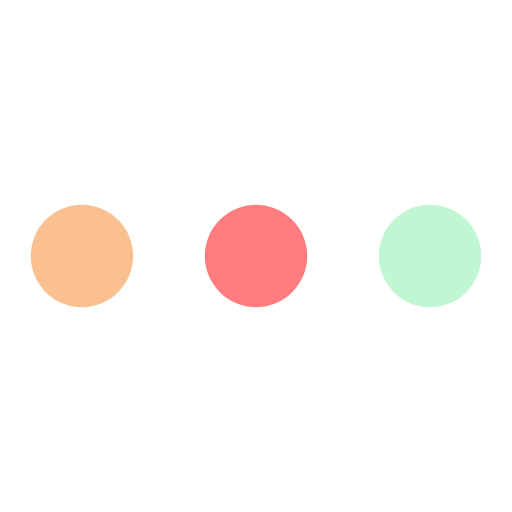
t = 0.00 s
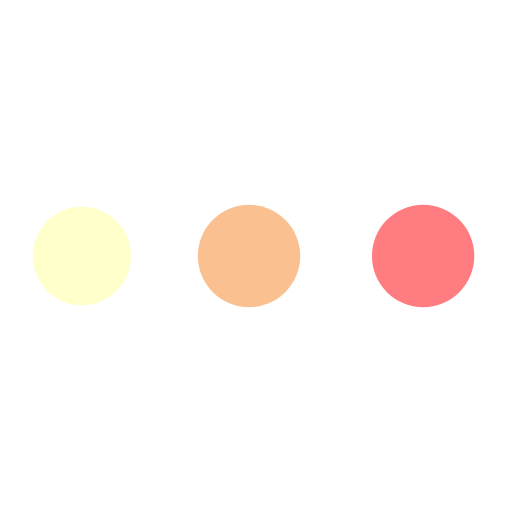
t = 0.54 s
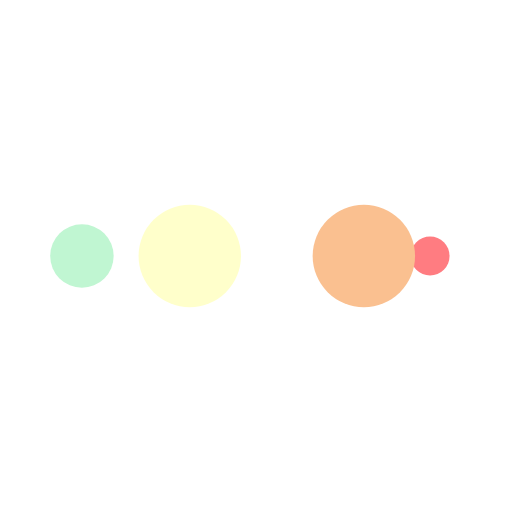
t = 0.91 s
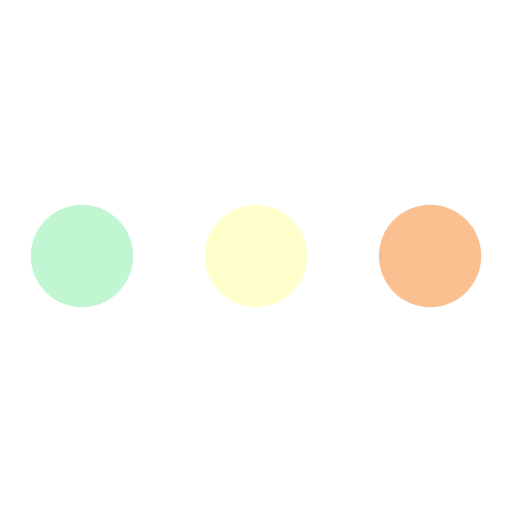
t = 1.45 s
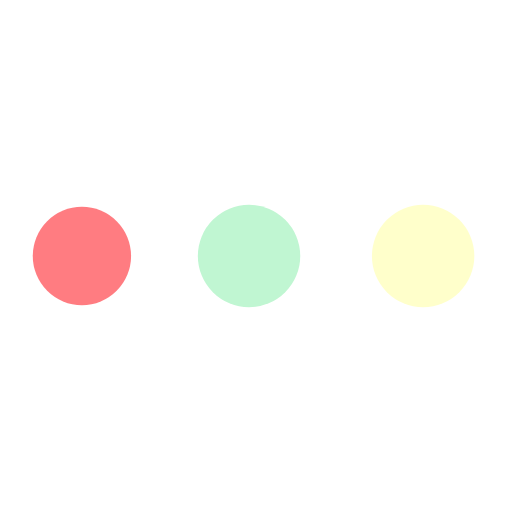
t = 1.99 s
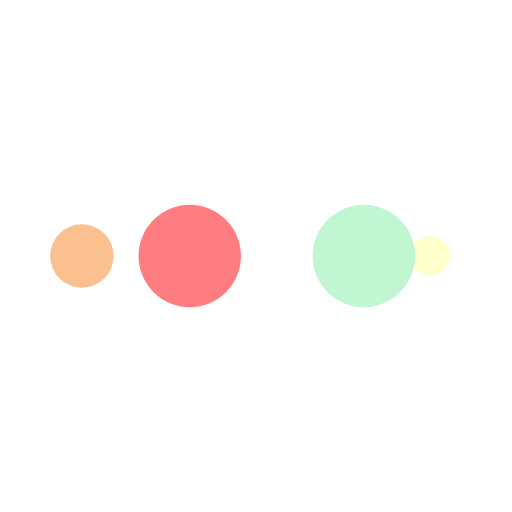
t = 2.36 s

The animated SVG that drew these frames (rendered in a browser with its animation timeline set to each time). Animation: 10 SMIL elements (animate=10); one cycle of 2.90 s, repeats indefinitely.

<svg width="100%" height="100%" xmlns="http://www.w3.org/2000/svg" viewBox="0 0 100 100" preserveAspectRatio="xMidYMid" class="lds-ellipsis"><!--circle(cx="16",cy="50",r="10")--><circle cx="84" cy="50" r="0" fill="#c0f6d2"><animate attributeName="r" values="10;0;0;0;0" keyTimes="0;0.25;0.5;0.75;1" keySplines="0 0.5 0.5 1;0 0.5 0.5 1;0 0.5 0.5 1;0 0.5 0.5 1" calcMode="spline" dur="2.9s" repeatCount="indefinite" begin="0s"></animate><animate attributeName="cx" values="84;84;84;84;84" keyTimes="0;0.25;0.5;0.75;1" keySplines="0 0.5 0.5 1;0 0.5 0.5 1;0 0.5 0.5 1;0 0.5 0.5 1" calcMode="spline" dur="2.9s" repeatCount="indefinite" begin="0s"></animate></circle><circle cx="16" cy="50" r="6.2192" fill="#ff7c81"><animate attributeName="r" values="0;10;10;10;0" keyTimes="0;0.25;0.5;0.75;1" keySplines="0 0.5 0.5 1;0 0.5 0.5 1;0 0.5 0.5 1;0 0.5 0.5 1" calcMode="spline" dur="2.9s" repeatCount="indefinite" begin="-1.45s"></animate><animate attributeName="cx" values="16;16;50;84;84" keyTimes="0;0.25;0.5;0.75;1" keySplines="0 0.5 0.5 1;0 0.5 0.5 1;0 0.5 0.5 1;0 0.5 0.5 1" calcMode="spline" dur="2.9s" repeatCount="indefinite" begin="-1.45s"></animate></circle><circle cx="84" cy="50" r="3.7808" fill="#fac090"><animate attributeName="r" values="0;10;10;10;0" keyTimes="0;0.25;0.5;0.75;1" keySplines="0 0.5 0.5 1;0 0.5 0.5 1;0 0.5 0.5 1;0 0.5 0.5 1" calcMode="spline" dur="2.9s" repeatCount="indefinite" begin="-0.725s"></animate><animate attributeName="cx" values="16;16;50;84;84" keyTimes="0;0.25;0.5;0.75;1" keySplines="0 0.5 0.5 1;0 0.5 0.5 1;0 0.5 0.5 1;0 0.5 0.5 1" calcMode="spline" dur="2.9s" repeatCount="indefinite" begin="-0.725s"></animate></circle><circle cx="71.1453" cy="50" r="10" fill="#ffffcb"><animate attributeName="r" values="0;10;10;10;0" keyTimes="0;0.25;0.5;0.75;1" keySplines="0 0.5 0.5 1;0 0.5 0.5 1;0 0.5 0.5 1;0 0.5 0.5 1" calcMode="spline" dur="2.9s" repeatCount="indefinite" begin="0s"></animate><animate attributeName="cx" values="16;16;50;84;84" keyTimes="0;0.25;0.5;0.75;1" keySplines="0 0.5 0.5 1;0 0.5 0.5 1;0 0.5 0.5 1;0 0.5 0.5 1" calcMode="spline" dur="2.9s" repeatCount="indefinite" begin="0s"></animate></circle><circle cx="37.1453" cy="50" r="10" fill="#c0f6d2"><animate attributeName="r" values="0;0;10;10;10" keyTimes="0;0.25;0.5;0.75;1" keySplines="0 0.5 0.5 1;0 0.5 0.5 1;0 0.5 0.5 1;0 0.5 0.5 1" calcMode="spline" dur="2.9s" repeatCount="indefinite" begin="0s"></animate><animate attributeName="cx" values="16;16;16;50;84" keyTimes="0;0.25;0.5;0.75;1" keySplines="0 0.5 0.5 1;0 0.5 0.5 1;0 0.5 0.5 1;0 0.5 0.5 1" calcMode="spline" dur="2.9s" repeatCount="indefinite" begin="0s"></animate></circle></svg>
